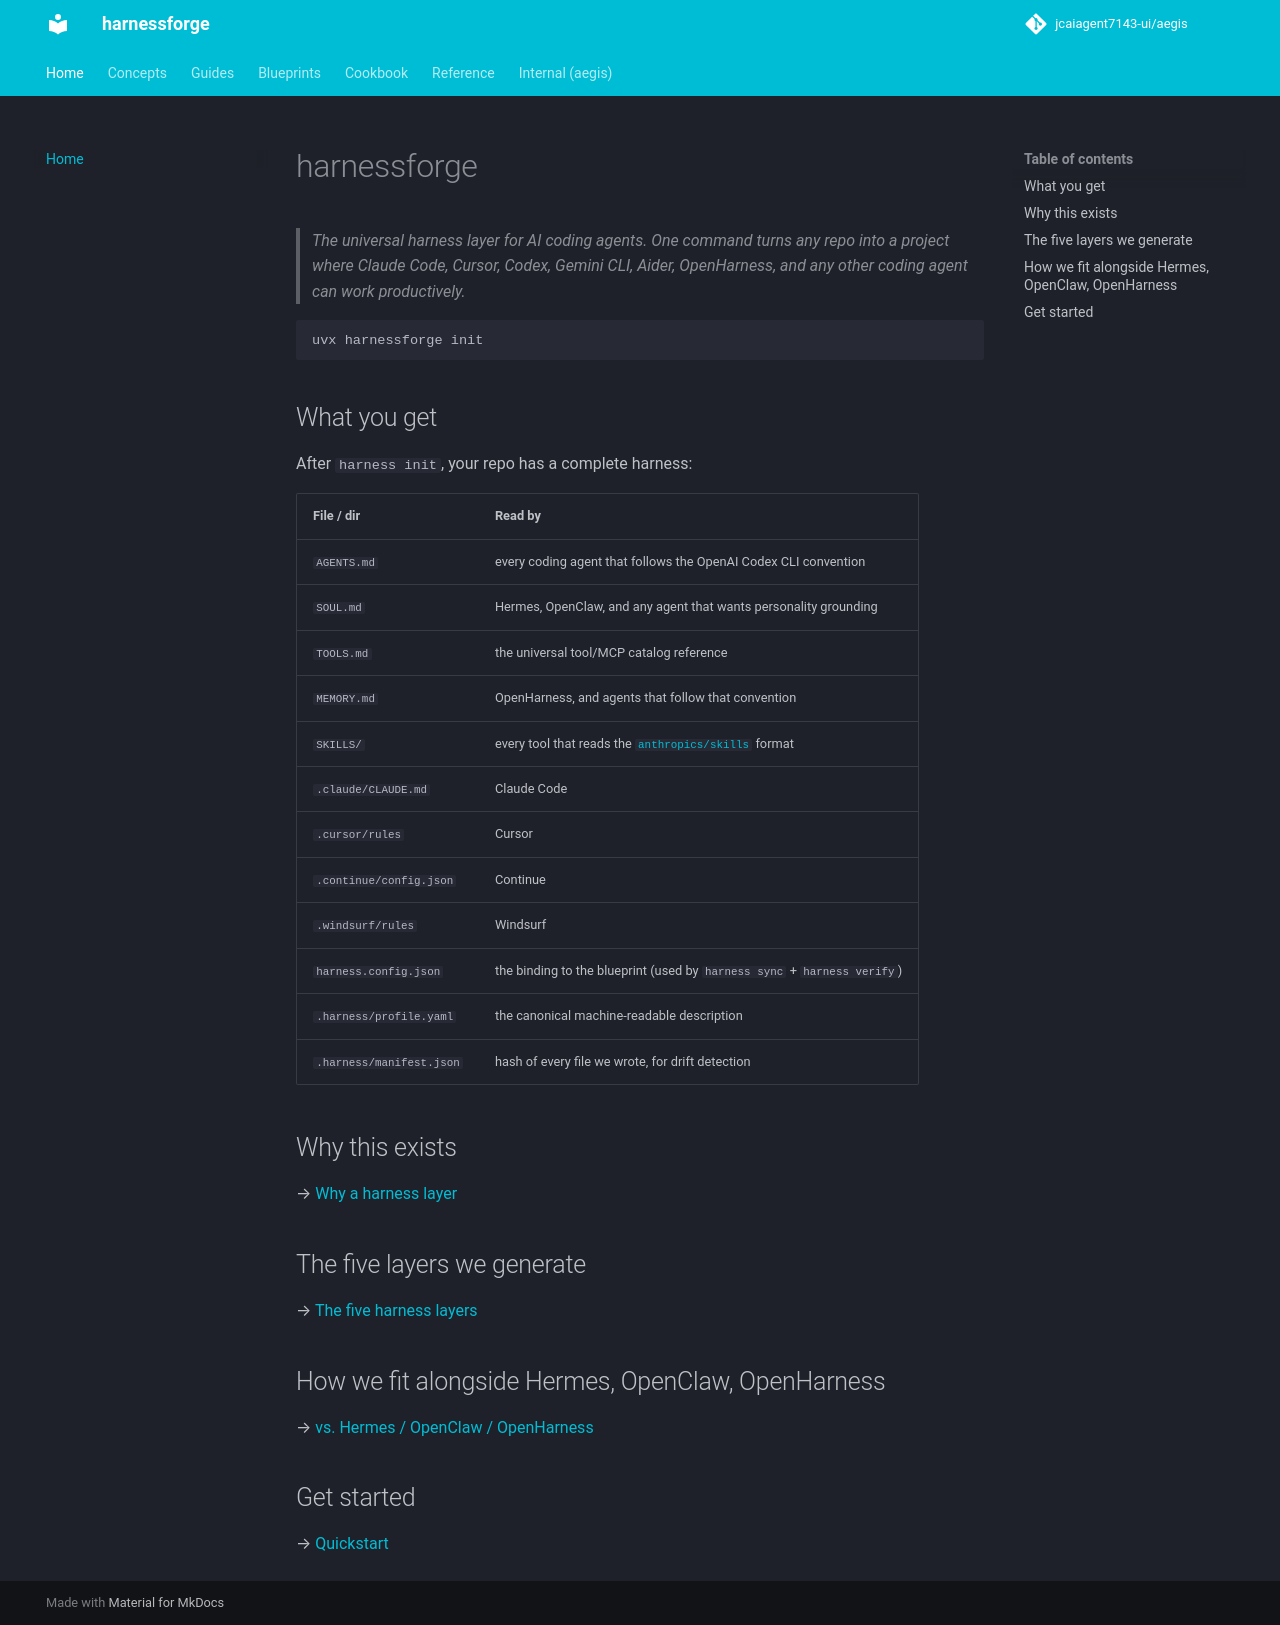

repository: jcaiagent7143-ui/harnessforge · page: index.html · generator: mkdocs

# harnessforge

> _The universal harness layer for AI coding agents._
> _One command turns any repo into a project where Claude Code, Cursor, Codex, Gemini CLI, Aider, OpenHarness, and any other coding agent can work productively._

```bash
uvx harnessforge init
```

## What you get

After `harness init`, your repo has a complete harness:

| File / dir | Read by |
|---|---|
| `AGENTS.md` | every coding agent that follows the OpenAI Codex CLI convention |
| `SOUL.md` | Hermes, OpenClaw, and any agent that wants personality grounding |
| `TOOLS.md` | the universal tool/MCP catalog reference |
| `MEMORY.md` | OpenHarness, and agents that follow that convention |
| `SKILLS/` | every tool that reads the [`anthropics/skills`](https://github.com/anthropics/skills) format |
| `.claude/CLAUDE.md` | Claude Code |
| `.cursor/rules` | Cursor |
| `.continue/config.json` | Continue |
| `.windsurf/rules` | Windsurf |
| `harness.config.json` | the binding to the blueprint (used by `harness sync` + `harness verify`) |
| `.harness/profile.yaml` | the canonical machine-readable description |
| `.harness/manifest.json` | hash of every file we wrote, for drift detection |

## Why this exists

→ [Why a harness layer](concepts/why-a-harness-layer.md)

## The five layers we generate

→ [The five harness layers](concepts/the-five-harness-layers.md)

## How we fit alongside Hermes, OpenClaw, OpenHarness

→ [vs. Hermes / OpenClaw / OpenHarness](concepts/vs-hermes-openclaw-openharness.md)

## Get started

→ [Quickstart](guides/quickstart.md)
